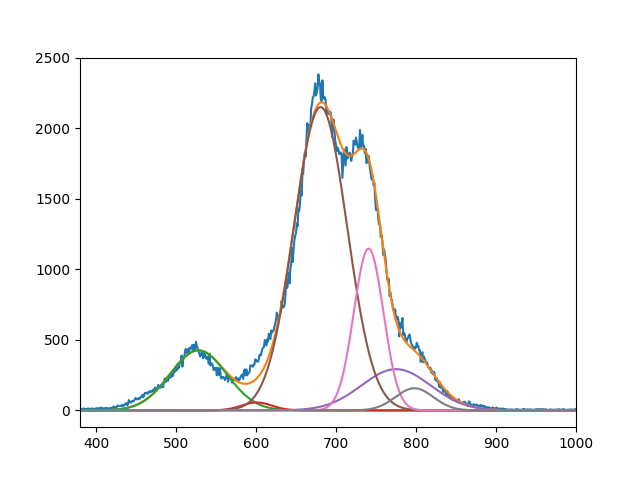

Source data for this figure (header and first rows):
4.257198344994818058e+02, 5.619501815393159916e+01, 2.151199780159442980e+03, 2.925631701016842499e+02, 1.147489551107392117e+03, 1.572060685017127355e+02
5.279632875274861590e+02, 6.009991621138324263e+02, 6.806718033402434003e+02, 7.749999999999998863e+02, 7.407607620050852120e+02, 7.980000000000001137e+02
4.999999999999999289e+01, 2.676371378734709694e+01, 4.695785804381187489e+01, 6.099513296762502534e+01, 2.617796909144899331e+01, 3.328511172728326528e+01
